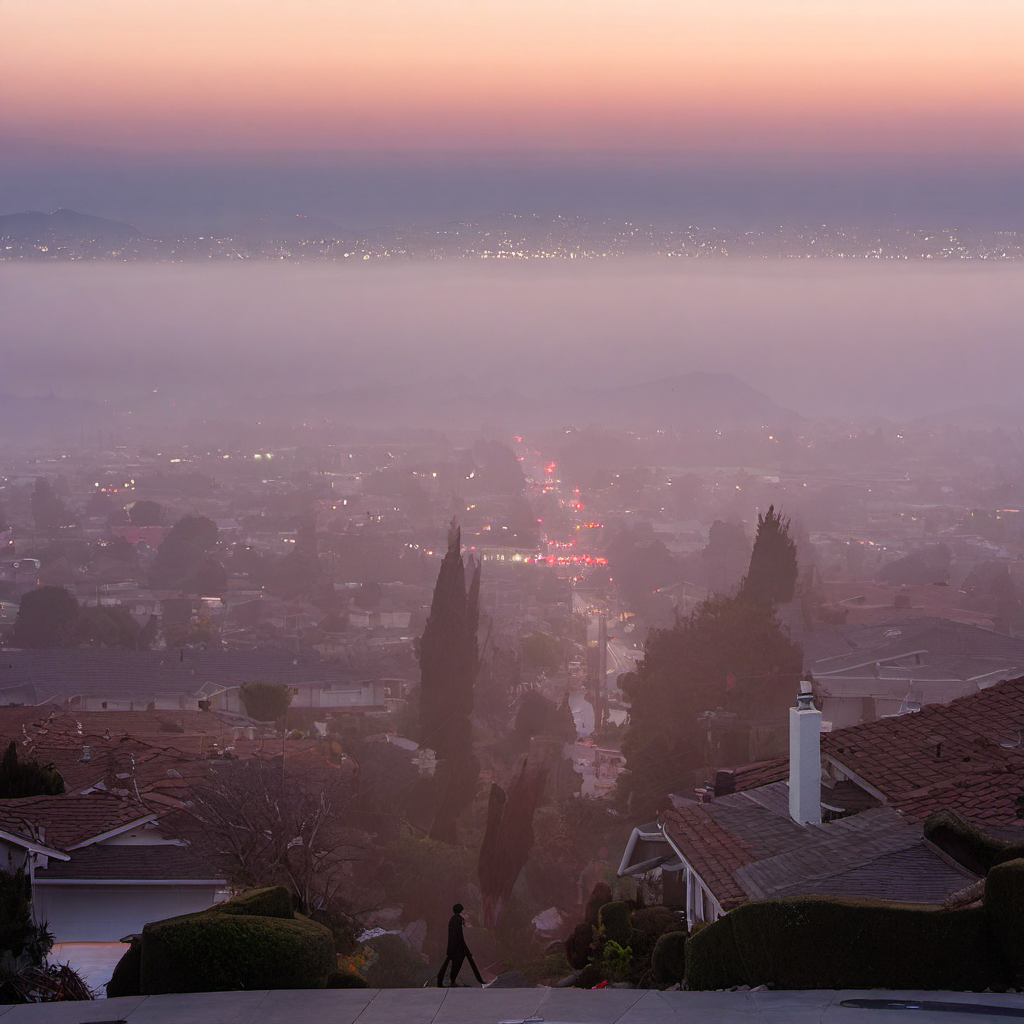
Generation parameters embedded in this image by AUTOMATIC1111 Stable Diffusion web UI or a fork of it (Forge, ...) (PNG 'parameters' text chunk):
A bizarre dream scene taken place in the suburban landscape of sanleandro, cityscape, a person, residential neighborhood, people, dawn ,surreal photography, impossible composition, dream-like snapshot from the first-person perspective.
Negative prompt: low quality, low detail, blurry, distorted text, cartoon, unclear
Steps: 30, Sampler: DPM++ 2M, Schedule type: Karras, CFG scale: 7, Seed: 15414710, Size: 1024x1024, Model hash: 6e6bd6f9b2, Version: v1.10.1